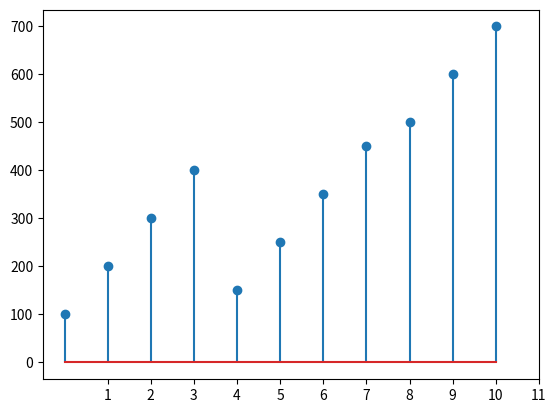

Source code (Python):
import matplotlib.pyplot as plt
data = [100, 200, 300, 400, 150, 250, 350, 450, 500, 600, 700]
plt.stem(data)
plt.xticks(range(1, len(data) + 1))
plt.show()
